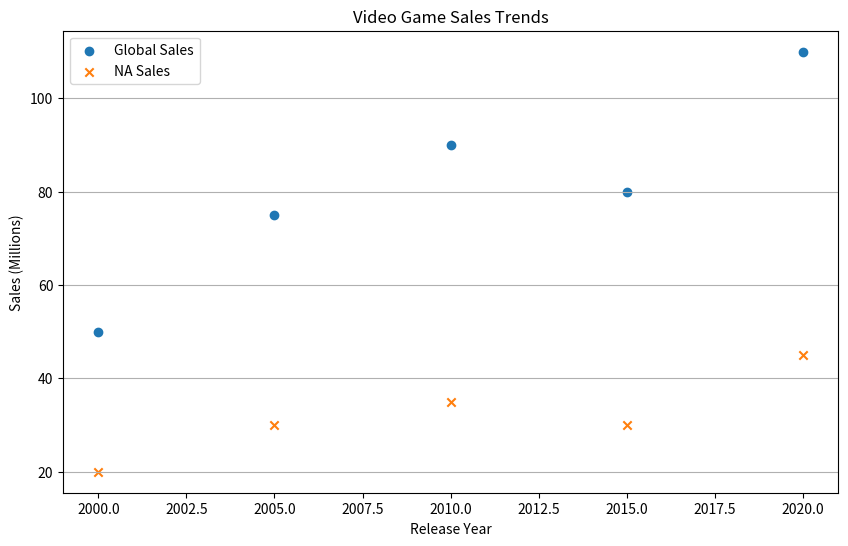

The script that saved this image:
import matplotlib.pyplot as plt
import pandas as pd

# 1. Create a sample DataFrame (or use your loaded video game data)
data = {'Year': [2000, 2005, 2010, 2015, 2020],
        'Global_Sales_Millions': [50, 75, 90, 80, 110],
        'NA_Sales_Millions': [20, 30, 35, 30, 45]}
df = pd.DataFrame(data)

# 2. Use Matplotlib's plot function directly with DataFrame columns
plt.figure(figsize=(10, 6)) # Optional: set figure size
plt.scatter(df['Year'], df['Global_Sales_Millions'], label='Global Sales')
plt.scatter(df['Year'], df['NA_Sales_Millions'], label='NA Sales', marker='x')

# 3. Add labels, title, and legend for clarity
plt.xlabel('Release Year')
plt.ylabel('Sales (Millions)')
plt.title('Video Game Sales Trends')
plt.legend() # Displays the labels for each line
plt.grid(axis='y') # Adds a grid for easier reading

# 4. Display the plot
plt.show()
